Run: headless pygame with SDL's dummy video driver; simulated clock (each Clock.tick advances the game by its frame time, no real sleeping); random seed 0; keys injected as events and as key.get_pressed() state; no mouse input; restart key SPACE tapped at the start of phases 3 and 4.
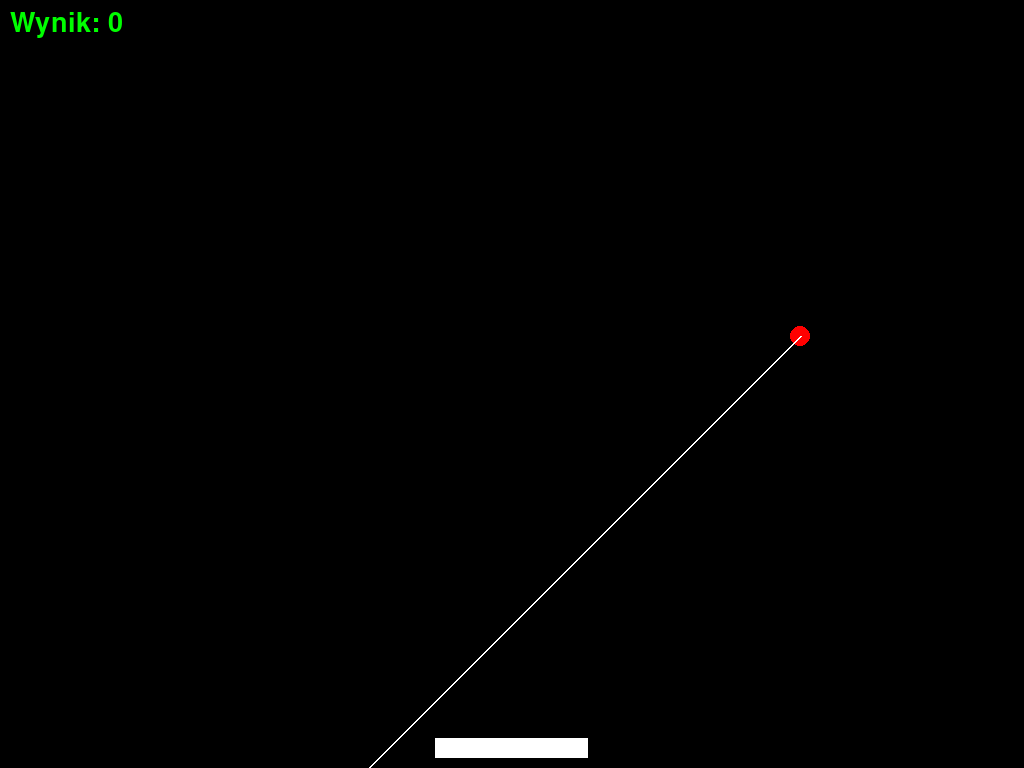
Frame 1 of 4 · flips 1–60 · no input
Frame 2 of 4 · flips 61–180 · tapped SPACE, RETURN · held RIGHT (→), D · screen unchanged from frame 1, image omitted
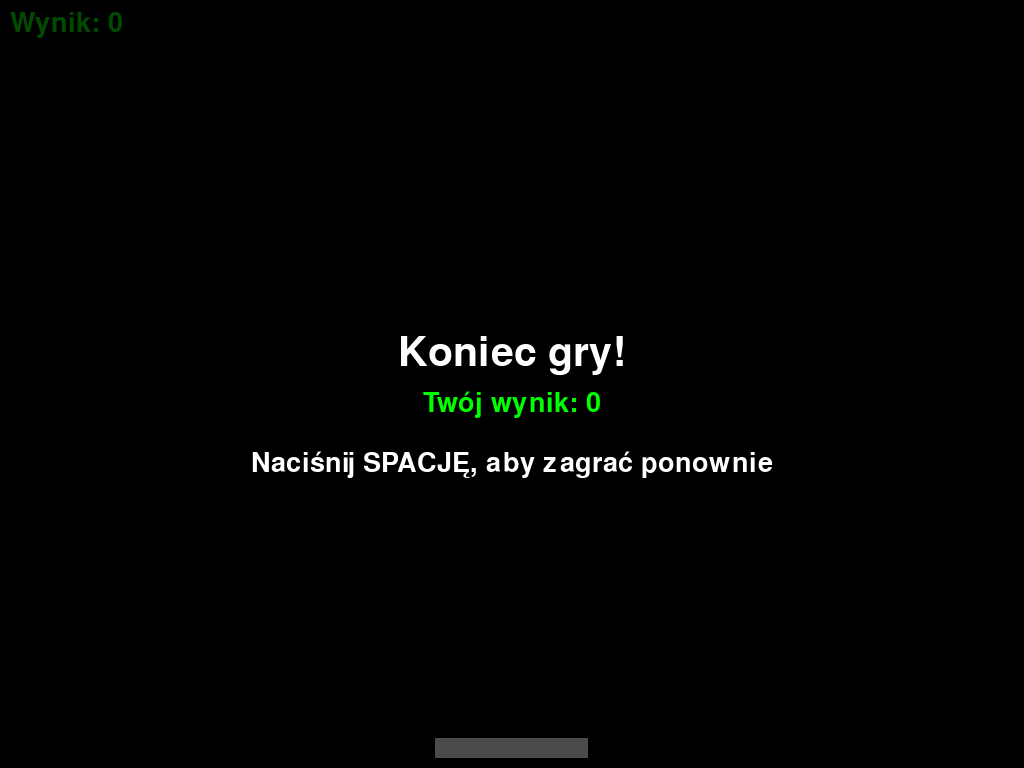
Frame 3 of 4 · flips 181–300 · tapped SPACE · held DOWN (↓), S
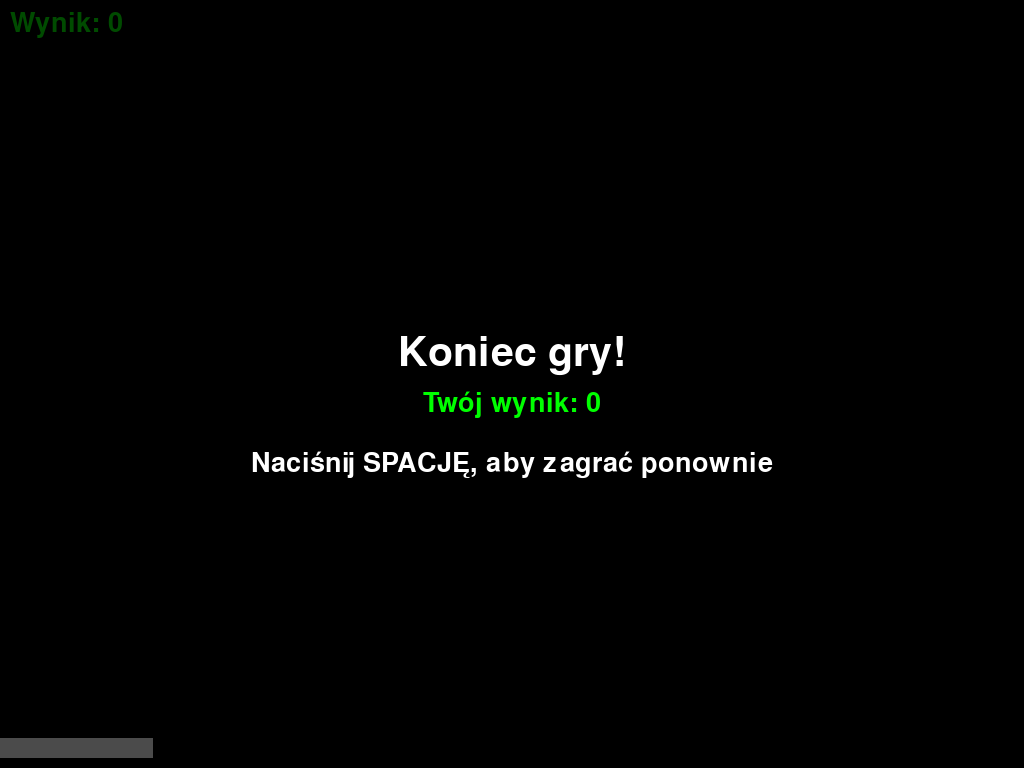
Frame 4 of 4 · flips 301–420 · tapped SPACE · held LEFT (←), A, UP (↑), W

The pygame program that drew these frames:

import pygame
import sys

pygame.init()

info = pygame.display.Info()
WIDTH, HEIGHT = info.current_w, info.current_h
FPS = 60
screen = pygame.display.set_mode((0, 0), pygame.FULLSCREEN)
pygame.display.set_caption("Squash w Pythonie")
clock = pygame.time.Clock()

levels = {
    1: {"ball_color": (255, 0, 0), "paddle_width_ratio": 0.15, "show_trajectory": True},
    2: {"ball_color": (0, 255, 0), "paddle_width_ratio": 0.10, "show_trajectory": True},
    3: {"ball_color": (255, 255, 255), "paddle_width_ratio": 0.10, "show_trajectory": False},
}
current_level = 1

ball_radius = 10
ball_x, ball_y = WIDTH // 2, HEIGHT // 2
ball_speed_x, ball_speed_y = 12, -12

paddle_height = 20
paddle_speed = 15
paddle_width = int(WIDTH * levels[current_level]["paddle_width_ratio"])
paddle_x = (WIDTH - paddle_width) // 2

score = 0
is_game_over = False
is_paused = False

left_pressed = False
right_pressed = False

font = pygame.font.SysFont(None, 40)
game_over_font = pygame.font.SysFont(None, 60)

def reset_game():
    global ball_x, ball_y, ball_speed_x, ball_speed_y, score, is_game_over, current_level, is_paused, paddle_width, paddle_x
    ball_x = WIDTH // 2
    ball_y = HEIGHT // 2
    ball_speed_x = 12
    ball_speed_y = -12
    score = 0
    current_level = 1
    is_game_over = False
    is_paused = False
    update_level(current_level)

def update_level(level):
    global current_level, paddle_width
    current_level = level
    paddle_width = int(WIDTH * levels[current_level]["paddle_width_ratio"])

def check_level_change():
    global current_level
    if score >= 200 and current_level < 3:
        update_level(3)
    elif score >= 100 and current_level < 2:
        update_level(2)

def draw_paddle():
    pygame.draw.rect(screen, (255, 255, 255), (paddle_x, HEIGHT - paddle_height - 10, paddle_width, paddle_height))

def draw_ball():
    global ball_x, ball_y, ball_speed_x, ball_speed_y, is_game_over, score
    if not is_paused and not is_game_over:
        ball_x += ball_speed_x
        ball_y += ball_speed_y
        if ball_x + ball_radius > WIDTH or ball_x - ball_radius < 0:
            ball_speed_x *= -1
        if ball_y - ball_radius < 0:
            ball_speed_y *= -1
    color = levels[current_level]["ball_color"]
    pygame.draw.circle(screen, color, (int(ball_x), int(ball_y)), ball_radius)

def draw_trajectory():
    if not levels[current_level]["show_trajectory"] or is_game_over:
        return
    temp_x = ball_x
    temp_y = ball_y
    temp_speed_x = ball_speed_x
    temp_speed_y = ball_speed_y
    trajectory_points = [(temp_x, temp_y)]
    while True:
        temp_x += temp_speed_x
        temp_y += temp_speed_y
        if temp_x - ball_radius < 0 or temp_x + ball_radius > WIDTH:
            temp_speed_x *= -1
        if temp_y - ball_radius < 0:
            temp_speed_y *= -1
        trajectory_points.append((temp_x, temp_y))
        if temp_y + ball_radius > HEIGHT:
            break
    if len(trajectory_points) > 1:
        pygame.draw.lines(screen, (255, 255, 255), False, trajectory_points, 2)

def draw_score():
    text = font.render(f"Wynik: {score}", True, (0, 255, 0))
    screen.blit(text, (10, 10))

def handle_collisions():
    global ball_speed_y, score, is_game_over
    paddle_y = HEIGHT - paddle_height - 10
    if ball_y + ball_radius > paddle_y and paddle_x < ball_x < paddle_x + paddle_width:
        ball_speed_y *= -1
        score_check()
    if ball_y - ball_radius > HEIGHT:
        is_game_over = True

def score_check():
    global score
    score += 1
    check_level_change()

def draw_game_over():
    overlay = pygame.Surface((WIDTH, HEIGHT))
    overlay.set_alpha(180)
    overlay.fill((0, 0, 0))
    screen.blit(overlay, (0, 0))
    text = game_over_font.render("Koniec gry!", True, (255, 255, 255))
    score_text = font.render(f"Twój wynik: {score}", True, (0, 255, 0))
    text_rect = text.get_rect(center=(WIDTH // 2, HEIGHT // 2 - 30))
    score_rect = score_text.get_rect(center=(WIDTH // 2, HEIGHT // 2 + 20))
    screen.blit(text, text_rect)
    screen.blit(score_text, score_rect)
    sub_text = font.render("Naciśnij SPACJĘ, aby zagrać ponownie", True, (255, 255, 255))
    sub_text_rect = sub_text.get_rect(center=(WIDTH // 2, HEIGHT // 2 + 80))
    screen.blit(sub_text, sub_text_rect)

def main_loop():
    global left_pressed, right_pressed, paddle_x, is_paused, is_game_over
    running = True
    while running:
        clock.tick(FPS)
        for event in pygame.event.get():
            if event.type == pygame.QUIT:
                running = False
            elif event.type == pygame.KEYDOWN:
                if event.key == pygame.K_LEFT:
                    left_pressed = True
                elif event.key == pygame.K_RIGHT:
                    right_pressed = True
                elif event.key == pygame.K_SPACE:
                    if is_game_over:
                        reset_game()
                    else:
                        is_paused = not is_paused
                elif event.key == pygame.K_ESCAPE:
                    running = False
            elif event.type == pygame.KEYUP:
                if event.key == pygame.K_LEFT:
                    left_pressed = False
                elif event.key == pygame.K_RIGHT:
                    right_pressed = False
        screen.fill((0, 0, 0))
        if not is_paused and not is_game_over:
            if left_pressed and paddle_x > 0:
                paddle_x -= paddle_speed
            if right_pressed and paddle_x < WIDTH - paddle_width:
                paddle_x += paddle_speed
        draw_paddle()
        draw_ball()
        draw_trajectory()
        draw_score()
        handle_collisions()
        if is_game_over:
            draw_game_over()
        pygame.display.flip()
    pygame.quit()
    sys.exit()

reset_game()
main_loop()
